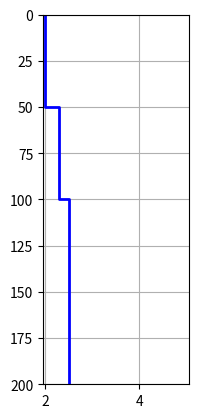

Generate this figure with matplotlib: (Note: this script raises an exception after producing the figure.)
import numpy as np
import matplotlib.pyplot as plt
import scipy.io

def getPlotLog(d,log,dmax=200):
    d = np.array(d, dtype=float)
    log = np.array(log, dtype=float)

    dplot   = np.kron(d,np.ones(2))
    logplot = np.kron(log,np.ones(2))

    # dplot   = dplot[1:]
    dplot   = np.append(dplot[1:],dmax)

    return dplot, logplot


def getImpedance(rholog,vlog):
    """
    docstring for getImpedance
    """
    rholog, vlog = np.array(rholog, dtype=float), np.array(vlog, dtype=float),
    return rholog*vlog


def getReflectivity(d,rho,v,usingT=True):
    Z   = getImpedance(rho,v)         # acoustic impedance
    dZ  = (Z[1:] - Z[:-1])
    sZ  = (Z[:-1] + Z[1:])
    R   = dZ/sZ # reflection coefficients

    nlayer = len(v) # number of layers

    rseries = R

    if usingT:
        for i in range(nlayer-1):
            rseries[i+1:] = rseries[i+1:]*(1.-R[i]**2)

    return rseries, R


def getTimeDepth(d,v,dmax=200):
    """
    docstring for getTimeDepth
    """

    d = np.sort(d)
    d = np.append(d,dmax)

    twttop  = 2.*np.diff(d)/v    # 2-way travel time within each layer
    twttop  = np.append(0.,twttop)
    twttop  = np.cumsum(twttop)       # 2-way travel time from surface to top of each layer

    return d, twttop


def getLogs(d, rho, v, usingT=True):
    """
    docstring for getLogs
    """
    dpth, rholog  = getPlotLog(d,rho)
    _   , vlog    = getPlotLog(d,v)
    zlog          = getImpedance(rholog,vlog)
    rseries, _    = getReflectivity(d,rho,v,usingT)
    return dpth, rholog, vlog, zlog, rseries


def syntheticSeismogram(d, rho, v, wavf, wavA=1., usingT=True, wavtyp = 'RICKER', dt=0.0001, dmax=200):
    """
    function syntheticSeismogram(d, rho, v, wavtyp, wavf, usingT)

    syntheicSeismogram generates and displays a synthetic seismogram for
    a simple 1-D layered model.

    Inputs:
        d      : depth to the top of each layer (m)
        rho    : density of each layer (kg/m^3)
        v      : velocity of each layer (m/s)
                    The last layer is assumed to be a half-space
        wavf   : wavelet frequency
        wavA   : wavelet amplitude
        usintT : using Transmission coefficients?
        wavtyp : type of Wavelet
                    The wavelet options are:
                        Ricker: takes one frequency
                        Gaussian: still in progress
                        Ormsby: takes 4 frequencies
                        Klauder: takes 2 frequencies
        usingT : use transmission coefficients?

    Lindsey Heagy
    lheagy@eos.ubc.ca
    Created:  November 30, 2013
    Modified: October 3, 2014
    """

    v, rho, d = np.array(v, dtype=float),   np.array(rho, dtype=float), np.array(d, dtype=float)
    usingT    = np.array(usingT, dtype=bool)

    _, t = getTimeDepth(d,v,dmax)
    rseries,R = getReflectivity(d,rho,v)

    # time for reflectivity series
    tref   = t[1:-1]

    # create time vector
    t = np.arange(t.min(),t.max(),dt)

    # make wavelet
    twav   = np.arange(-2.0/np.min(wavf), 2.0/np.min(wavf), dt)

    # Get source wavelet
    wav = {'RICKER':getRicker, 'ORMSBY':getOrmsby, 'KLAUDER':getKlauder}[wavtyp](wavf,twav)
    wav = wavA*wav

    rseriesconv = np.zeros(len(t))
    for i in range(len(tref)):
         index = np.abs(t - tref[i]).argmin()
         rseriesconv[index] = rseries[i]

    # Do the convolution
    seis  = np.convolve(wav,rseriesconv)
    tseis = np.min(twav)+dt*np.arange(len(seis))
    index = np.logical_and(tseis >= 0, tseis <= np.max(t))
    tseis = tseis[index]
    seis  = seis[index]

    return tseis, seis, twav, wav, tref, rseries



## WAVELET DEFINITIONS
pi = np.pi
def getRicker(f,t):
    # assert len(f) == 1, 'Ricker wavelet needs 1 frequency as input'
    # f = f[0]
    pift = pi*f*t
    wav = (1 - 2*pift**2)*np.exp(-pift**2)
    return wav

# def getGauss(f,t):
#     assert len(f) == 1, 'Gauss wavelet needs 1 frequency as input'
#     f = f[0]

def getOrmsby(f,t):
    assert len(f) == 4, 'Ormsby wavelet needs 4 frequencies as input'
    f = np.sort(f) #Ormsby wavelet frequencies must be in increasing order
    pif   = pi*f
    den1  = pif[3] - pif[2]
    den2  = pif[1] - pif[0]
    term1 = (pif[3]*np.sinc(pif[3]*t))**2 - (pif[2]*np.sinc(pif[2]))**2
    term2 = (pif[1]*np.sinc(pif[1]*t))**2 - (pif[0]*np.sinc(pif[0]))**2

    wav   = term1/den1 - term2/den2;
    return wav

def getKlauder(f,t,T=5.0):
    assert len(f) == 2, 'Klauder wavelet needs 2 frequencies as input'

    k  = np.diff(f)/T
    f0 = np.sum(f)/2.0
    wav = np.real(np.sin(pi*k*t*(T-t))/(pi*k*t)*np.exp(2*pi*1j*f0*t))
    return wav



## Plotting Functions

def plotLogFormat(log, dpth,xlim, col='blue'):
    """
    docstring for plotLogFormat
    """
    ax = plt.plot(log,dpth,linewidth=2,color=col)
    plt.xlim(xlim)
    plt.ylim((dpth.min(),dpth.max()))
    plt.grid()
    plt.gca().invert_yaxis()
    plt.setp(plt.xticks()[1],rotation='90',fontsize=9)
    plt.setp(plt.yticks()[1],fontsize=9)

    return ax


def plotLogs(d, rho, v, usingT=True):
    """
    function plotLogs(d,rho,v,usingT)
    """
    d = np.sort(d)

    dpth, rholog, vlog, zlog, rseries  = getLogs(d, rho, v, usingT)
    nd   = len(dpth)


    xlimrho = (1.95,5.05)
    xlimv   = (0.25,4.05)
    xlimz   = (xlimrho[0]*xlimv[0], xlimrho[1]*xlimv[1])

    # Plot Density
    plt.figure(1)

    plt.subplot(141)
    plotLogFormat(rholog*10**-3,dpth,xlimrho,'blue')
    plt.title('$\\rho$')
    plt.xlabel('Density \n $\\times 10^3$ (kg /m$^3$)',fontsize=9)
    plt.ylabel('Depth (m)',fontsize=9)

    plt.subplot(142)
    plotLogFormat(vlog*10**-3,dpth,xlimv,'red')
    plt.title('$v$')
    plt.xlabel('Velocity \n $\\times 10^3$ (m/s)',fontsize=9)
    plt.setp(plt.yticks()[1],visible=False)

    plt.subplot(143)
    plotLogFormat(zlog*10.**-6.,dpth,xlimz,'green')
    plt.gca().set_title('$Z = \\rho v$')
    plt.gca().set_xlabel('Impedance \n $\\times 10^{6}$ (kg m$^{-2}$ s$^{-1}$)',fontsize=9)
    plt.setp(plt.yticks()[1],visible=False)

    plt.subplot(144)
    plt.hlines(d[1:],np.zeros(nd-1),rseries,linewidth=2)
    plt.plot(np.zeros(nd),dpth,linewidth=2,color='black')
    plt.title('Reflectivity');
    plt.xlim((-1.,1.))
    plt.gca().set_xlabel('Reflectivity')
    plt.grid()
    plt.gca().invert_yaxis()
    plt.setp(plt.xticks()[1],rotation='90',fontsize=9)
    plt.setp(plt.yticks()[1],visible=False)

    plt.tight_layout()
    plt.show()


def plotTimeDepth(d,v):
    """
    docstring for plotTimeDepth
    """

    dpth,t = getTimeDepth(d,v)
    plt.figure()
    plt.plot(dpth,t,linewidth=2);
    plt.title('Depth-Time');
    plt.grid()
    plt.gca().set_xlabel('Depth (m)',fontsize=9)
    plt.gca().set_ylabel('Two Way Time (s)',fontsize=9)

    plt.tight_layout()
    plt.show()


def plotSeismogram(d, rho, v, wavf, wavA=1., noise = 0., usingT=True, wavtyp='RICKER'):
    """
    docstring for plotSeismogram
    """

    tseis, seis, twav, wav, tref, rseriesconv = syntheticSeismogram(d, rho, v, wavf, wavA, usingT,wavtyp)

    noise  = noise*np.max(np.abs(seis))*np.random.randn(seis.size)
    filt   = np.arange(1.,15.)
    filtr  = filt[::-1]
    filt   = np.append(filt,filtr[1:])*1./15.
    noise  = np.convolve(noise,filt)
    noise  = noise[0:seis.size]

    seis = seis + noise

    plt.figure()

    plt.subplot(131)
    plt.plot(wav,twav,linewidth=1,color='black')
    plt.title('Wavelet')
    plt.xlim((-2.,2.))
    plt.grid()
    plt.gca().invert_yaxis()
    plt.setp(plt.xticks()[1],rotation='90',fontsize=9)
    plt.setp(plt.yticks()[1],fontsize=9)
    plt.gca().set_xlabel('Amplitude',fontsize=9)
    plt.gca().set_ylabel('Time (s)',fontsize=9)

    plt.subplot(132)
    plt.plot(np.zeros(tref.size),(tseis.max(),tseis.min()),linewidth=2,color='black')
    plt.hlines(tref,np.zeros(len(rseriesconv)),rseriesconv,linewidth=2) #,'marker','none'
    plt.title('Reflectivity')
    plt.grid()
    plt.ylim((0,tseis.max()))
    plt.gca().invert_yaxis()
    plt.xlim((-1.,1.))
    plt.setp(plt.xticks()[1],rotation='90',fontsize=9)
    plt.setp(plt.yticks()[1],fontsize=9)
    plt.gca().set_xlabel('Amplitude',fontsize=9)
    plt.gca().set_ylabel('Time (s)',fontsize=9)

    plt.subplot(133)
    plt.plot(seis,tseis,color='black',linewidth=1)
    plt.title('Seismogram')
    plt.grid()
    plt.ylim((tseis.min(),tseis.max()))
    plt.gca().invert_yaxis()
    plt.xlim((-0.95,0.95))
    plt.setp(plt.xticks()[1],rotation='90',fontsize=9)
    plt.setp(plt.yticks()[1],fontsize=9)
    plt.gca().set_xlabel('Amplitude',fontsize=9)
    plt.gca().set_ylabel('Time (s)',fontsize=9)

    plt.tight_layout()
    plt.show()

def plotSeismogram(d, rho, v, wavf, wavA=1., noise = 0., usingT=True, wavtyp='RICKER'):
    """
    docstring for plotSeismogram
    """

    tseis, seis, twav, wav, tref, rseriesconv = syntheticSeismogram(d, rho, v, wavf, wavA, usingT,wavtyp)

    noise  = noise*np.max(np.abs(seis))*np.random.randn(seis.size)
    filt   = np.arange(1.,17.)
    filtr  = filt[::-1]
    filt   = np.append(filt,filtr[1:])*1./17.
    noise  = np.convolve(noise,filt)
    noise  = noise[0:seis.size]

    seis = seis + noise

    plt.figure()

    plt.subplot(131)
    plt.plot(wav,twav,linewidth=1,color='black')
    plt.title('Wavelet')
    plt.xlim((-2.,2.))
    plt.grid()
    plt.gca().invert_yaxis()
    plt.setp(plt.xticks()[1],rotation='90',fontsize=9)
    plt.setp(plt.yticks()[1],fontsize=9)
    plt.gca().set_xlabel('Amplitude',fontsize=9)
    plt.gca().set_ylabel('Time (s)',fontsize=9)

    plt.subplot(132)
    plt.plot(np.zeros(tref.size),(tseis.max(),tseis.min()),linewidth=2,color='black')
    plt.hlines(tref,np.zeros(len(rseriesconv)),rseriesconv,linewidth=2) #,'marker','none'
    plt.title('Reflectivity')
    plt.grid()
    plt.ylim((0,tseis.max()))
    plt.gca().invert_yaxis()
    plt.xlim((-1.,1.))
    plt.setp(plt.xticks()[1],rotation='90',fontsize=9)
    plt.setp(plt.yticks()[1],fontsize=9)
    plt.gca().set_xlabel('Amplitude',fontsize=9)
    plt.gca().set_ylabel('Time (s)',fontsize=9)

    plt.subplot(133)
    plt.plot(seis,tseis,color='black',linewidth=1)
    plt.title('Seismogram')
    plt.grid()
    plt.ylim((tseis.min(),tseis.max()))
    plt.gca().invert_yaxis()
    plt.xlim((-0.95,0.95))
    plt.setp(plt.xticks()[1],rotation='90',fontsize=9)
    plt.setp(plt.yticks()[1],fontsize=9)
    plt.gca().set_xlabel('Amplitude',fontsize=9)
    plt.gca().set_ylabel('Time (s)',fontsize=9)

    plt.tight_layout()
    plt.show()

def plotSeismogramV2(d, rho, v, wavf, wavA=1., noise = 0., usingT=True, wavtyp='RICKER'):
    """
    docstring for plotSeismogramV2
    """

    dpth, rholog, vlog, zlog, rseries  = getLogs(d, rho, v, usingT)
    tseis, seis, twav, wav, tref, rseriesconv = syntheticSeismogram(d, rho, v, wavf, wavA, usingT,wavtyp)

    noise  = noise*np.max(np.abs(seis))*np.random.randn(seis.size)
    filt   = np.arange(1.,21.)
    filtr  = filt[::-1]
    filt   = np.append(filt,filtr[1:])*1./21.
    noise  = np.convolve(noise,filt)
    noise  = noise[0:seis.size]

    xlimrho = (1.95,5.05)
    xlimv   = (0.25,4.05)
    xlimz   = (xlimrho[0]*xlimv[0], xlimrho[1]*xlimv[1])

    seis = seis + noise

    plt.figure()

    plt.subplot(131)
    plotLogFormat(rholog*10**-3,dpth,xlimrho,'blue')
    plt.title('$\\rho$')
    plt.xlabel('Density \n $\\times 10^3$ (kg /m$^3$)',fontsize=9)
    plt.ylabel('Depth (m)',fontsize=9)

    plt.subplot(132)
    plotLogFormat(vlog*10**-3,dpth,xlimv,'red')
    plt.title('$v$')
    plt.xlabel('Velocity \n $\\times 10^3$ (m/s)',fontsize=9)
    plt.ylabel('Depth (m)',fontsize=9)

    plt.subplot(133)
    plt.plot(seis,tseis,color='black',linewidth=1)
    plt.title('Seismogram')
    plt.grid()
    plt.ylim((tseis.min(),tseis.max()))
    plt.gca().invert_yaxis()
    plt.xlim((-0.5,0.5))
    plt.setp(plt.xticks()[1],rotation='90',fontsize=9)
    plt.setp(plt.yticks()[1],fontsize=9)
    plt.gca().set_xlabel('Amplitude',fontsize=9)
    plt.gca().set_ylabel('Time (s)',fontsize=9)

    plt.tight_layout()
    plt.show()



## INTERACTIVE PLOT WRAPPERS
def plotLogsInteract(d2,d3,rho1,rho2,rho3,v1,v2,v3,usingT=False):
    """
    docstring plotLogsInteract
    """
    d   = np.array((0.,d2,d3), dtype=float)
    rho = np.array((rho1,rho2,rho3), dtype=float)
    v   = np.array((v1,v2,v3), dtype=float)
    plotLogs(d, rho, v, usingT)


def plotTimeDepthInteract(d2,d3,v1,v2,v3):
    """
    docstring plotTimeDepthInteract
    """
    d   = np.array((0.,d2,d3), dtype=float)
    v   = np.array((v1,v2,v3), dtype=float)
    plotTimeDepth(d,v)

def plotSeismogramInteractFixMod(wavf,wavA):
    """
    doscrting for plotSeismogramInteractFixedD
    """

    d      = [0., 50., 100.]      # Position of top of each layer (m)
    v      = [500., 1000., 1500.]  # Velocity of each layer (m/s)
    rho    = [2000., 2300., 2500.] # Density of each layer (kg/m^3)
    wavf   = np.array(wavf, dtype=float)
    usingT = True
    plotSeismogram(d, rho, v, wavf, wavA, 0., usingT)

def plotSeismogramInteract(d2,d3,rho1,rho2,rho3,v1,v2,v3,wavf,wavA,AddNoise=False,usingT=True):
    d   = np.array((0.,d2,d3), dtype=float)
    v      = [500., 1000., 1500.]  # Velocity of each layer (m/s)
    rho    = [2000., 2300., 2500.]

    if AddNoise:
        noise = 0.02
    else:
        noise = 0.

    plotSeismogramV2(d, rho, v, wavf, wavA, noise,usingT)

def plotSeismogramInteractRes(h2,wavf,AddNoise=False):
    d      = [0., 50., 50.+h2]      # Position of top of each layer (m)
    v      = [500., 1000., 1500.]  # Velocity of each layer (m/s)
    rho    = [2000., 2300., 2500.] # Density of each layer (kg/m^3)
    wavf   = np.array(wavf, dtype=float)
    usingT = True

    if AddNoise:
        noise = 0.02
    else:
        noise = 0.

    plotSeismogramV2(d, rho, v, wavf, 1., noise)

if __name__ == '__main__':

    d      = [0., 50., 100.]      # Position of top of each layer (m)
    v      = [500.,  1000., 1500.]  # Velocity of each layer (m/s)
    rho    = [2000., 2300., 2500.] # Density of each layer (kg/m^3)
    wavtyp = 'RICKER'           # Wavelet type
    wavf   = [50.]              # Wavelet Frequency
    usingT = False               # Use Transmission Coefficients?

#    syntheticSeismogram(d, rho, v, wavtyp, wavf, usingT)

    #plotLogsInteract(d[1],d[2],rho[0],rho[1],rho[2],v[0],v[1],v[2])
    #plotTimeDepth(d,v)
    #plotSeismogram(d, rho, v, wavtyp, wavf, usingT)
    #plotSeismogramInteractFixedD(rho[0],rho[1],rho[2],v[0],v[1],v[2],30.,1.)
    plotSeismogramV2(d, rho, v, 50., wavA=1., noise = 0., usingT=True, wavtyp='RICKER')
